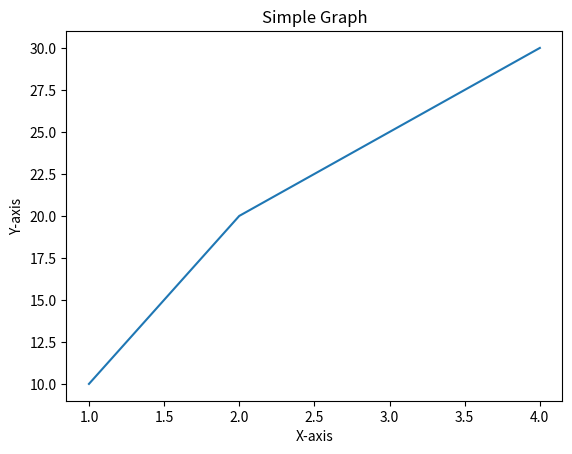

The script that saved this image:
import matplotlib.pyplot as plt

x = [1, 2, 3, 4]
y = [10, 20, 25, 30]

plt.plot(x, y)
plt.title("Simple Graph")
plt.xlabel("X-axis")
plt.ylabel("Y-axis")

plt.savefig("graph.png")
plt.show()
